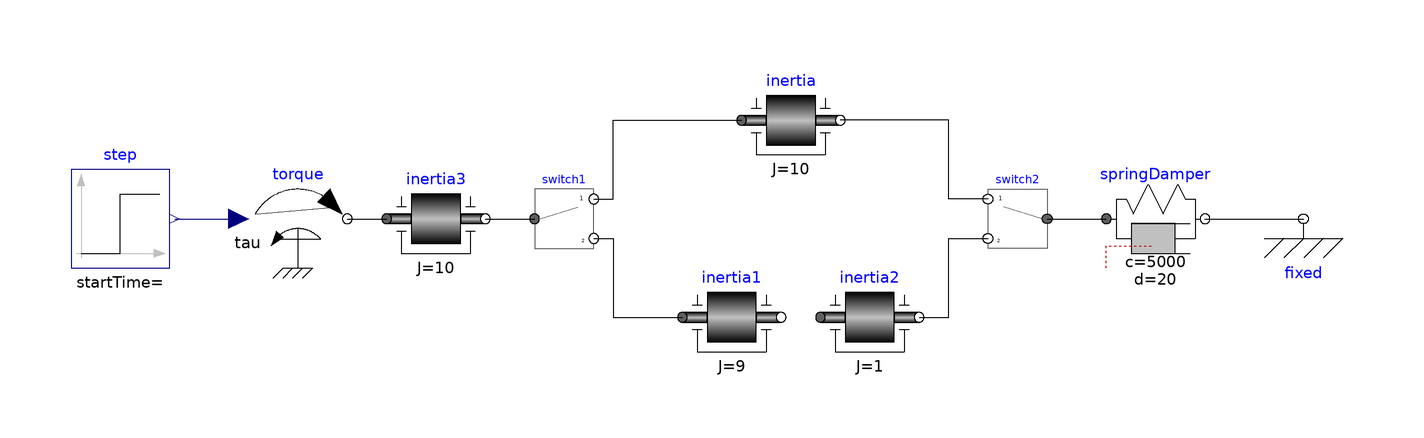

This picture is the connection diagram that the Modelica source below describes through its graphical annotations.

model BreakingInertia2
      "Drive train with breaking inertia, variant 2 (switching from one to two unconnected inertias)"
       extends Modelica.Icons.Example;
       Integer state = if time <= 0.5 then 1 else 2;
       Modelica.Mechanics.Rotational.Sources.Torque torque
         annotation (Placement(transformation(extent={{-100,-10},{-80,10}})));
       Modelica.Mechanics.Rotational.Components.SpringDamper springDamper(c=5000,
           d=20,
         stateSelect=StateSelect.never)
         annotation (Placement(transformation(extent={{74,-10},{94,10}})));
       Modelica.Mechanics.Rotational.Components.Fixed fixed
         annotation (Placement(transformation(extent={{104,-10},{124,10}})));
       Modelica.Blocks.Sources.Step step
         annotation (Placement(transformation(extent={{-136,-10},{-116,10}})));
       Modelica.Mechanics.Rotational.Components.Inertia inertia(J=10, w(fixed=true,
             start=1),
         phi(fixed=true, start=0))
         annotation (Placement(transformation(extent={{0,10},{20,30}})));
       Modelica.Mechanics.Rotational.Components.Inertia inertia1(J=9, phi(fixed=true,
             start=0))
         annotation (Placement(transformation(extent={{-12,-30},{8,-10}})));
       Modelica.Mechanics.Rotational.Components.Inertia inertia2(J=1,
         phi(fixed=true, start=0),
         w(fixed=true, start=0))
         annotation (Placement(transformation(extent={{16,-30},{36,-10}})));
       Interfaces.ConnectFlangesOf2States switch1(state=state)
         annotation (Placement(transformation(extent={{-42,-6},{-30,6}})));
       Interfaces.ConnectFlangesOf2States switch2(state=state)
         annotation (Placement(transformation(extent={{62,-6},{50,6}})));
       Modelica.Mechanics.Rotational.Components.Inertia inertia3(
                                                                J=10, w(fixed=true,
             start=1))
         annotation (Placement(transformation(extent={{-72,-10},{-52,10}})));
     equation
       when state==2 then
         reinit(inertia1.phi, inertia.phi);
         reinit(inertia1.w, inertia.w);
         reinit(inertia2.phi, inertia.phi);
         reinit(inertia2.w, inertia.w);
       end when;

       connect(springDamper.flange_b,fixed. flange) annotation (Line(
           points={{94,0},{114,0}},
           color={0,0,0},
           smooth=Smooth.None));
       connect(step.y,torque. tau) annotation (Line(
           points={{-115,0},{-102,0}},
           color={0,0,127},
           smooth=Smooth.None));
       connect(switch1.flange_b1, inertia.flange_a) annotation (Line(
           points={{-30,4},{-26,4},{-26,20},{0,20}},
           color={0,0,0},
           smooth=Smooth.None));
       connect(switch1.flange_b2, inertia1.flange_a) annotation (Line(
           points={{-30,-4},{-26,-4},{-26,-20},{-12,-20}},
           color={0,0,0},
           smooth=Smooth.None));
       connect(switch2.flange_b1, inertia.flange_b) annotation (Line(
           points={{50,4},{42,4},{42,20},{20,20}},
           color={0,0,0},
           smooth=Smooth.None));
       connect(inertia2.flange_b, switch2.flange_b2) annotation (Line(
           points={{36,-20},{42,-20},{42,-4},{50,-4}},
           color={0,0,0},
           smooth=Smooth.None));
       connect(switch2.flange_a, springDamper.flange_a) annotation (Line(
           points={{62,0},{74,0}},
           color={0,0,0},
           smooth=Smooth.None));
      connect(torque.flange, inertia3.flange_a) annotation (Line(
          points={{-80,0},{-72,0}},
          color={0,0,0},
          smooth=Smooth.None));
       connect(inertia3.flange_b, switch1.flange_a) annotation (Line(
           points={{-52,0},{-42,0}},
           color={0,0,0},
           smooth=Smooth.None));
       annotation (experiment(StopTime=1.0, Tolerance=1e-006), Diagram(coordinateSystem(preserveAspectRatio=false, extent={{-140,
                 -100},{140,100}})),
         Icon(coordinateSystem(preserveAspectRatio=false, extent={{-100,-100},{100,100}})));
     end BreakingInertia2;